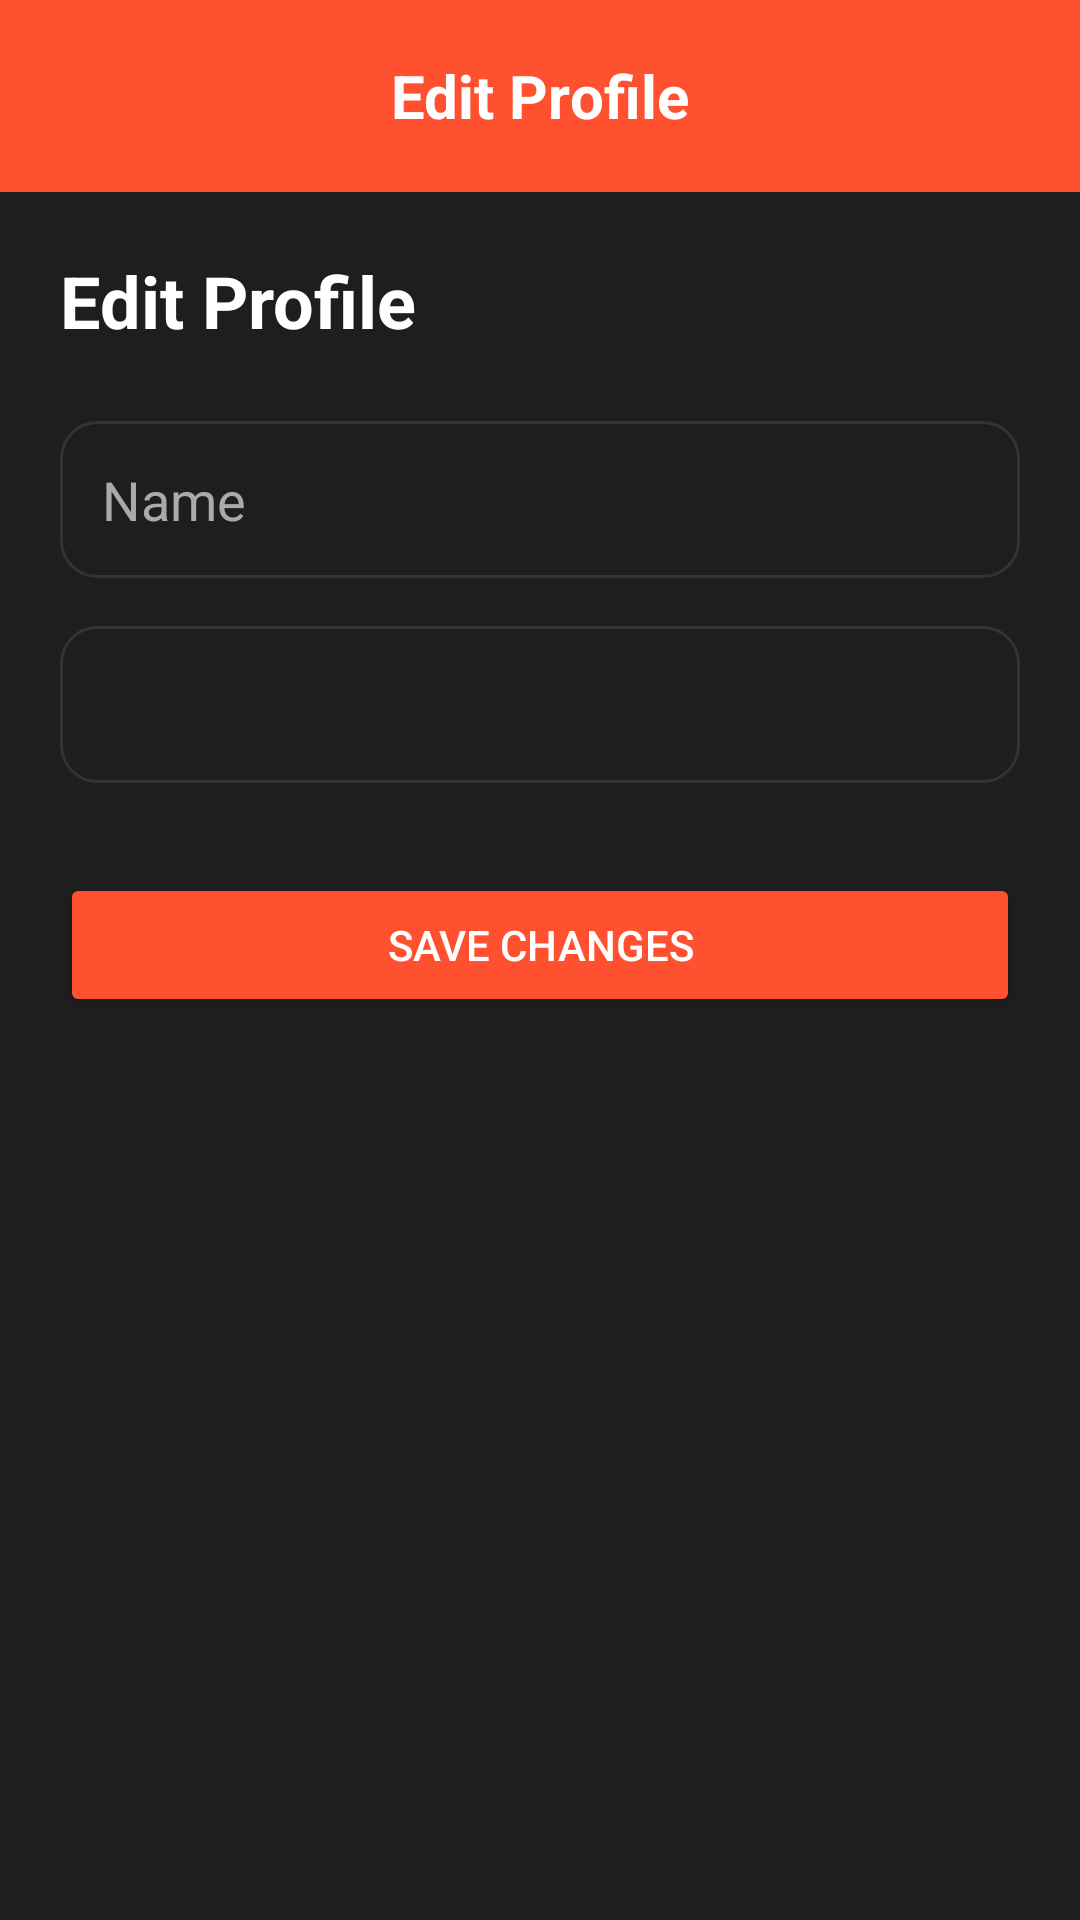

Produce the Android XML layout that renders to this screen, including the resource entries it uses.
<!-- AndroidManifest.xml: application theme Theme.MovieZone -->
<!-- res/layout/fragment_editprofile.xml -->
<?xml version="1.0" encoding="utf-8"?>
<androidx.constraintlayout.widget.ConstraintLayout
    xmlns:android="http://schemas.android.com/apk/res/android"
    xmlns:app="http://schemas.android.com/apk/res-auto"
    xmlns:tools="http://schemas.android.com/tools"
    android:layout_width="match_parent"
    android:layout_height="match_parent"
    android:background="@color/greybg"
    tools:context=".app.ui.profile.EditProfileFragment">

    
    <androidx.appcompat.widget.Toolbar
        android:id="@+id/toolbar"
        android:layout_width="0dp"
        android:layout_height="?attr/actionBarSize"
        android:background="@color/orange"
        app:navigationIcon="@drawable/back"
        app:navigationIconTint="@color/white"
        app:layout_constraintTop_toTopOf="parent"
        app:layout_constraintStart_toStartOf="parent"
        app:layout_constraintEnd_toEndOf="parent">

        <TextView
            android:layout_width="wrap_content"
            android:layout_height="wrap_content"
            android:text="Edit Profile"
            android:textColor="@android:color/white"
            android:textSize="20sp"
            android:textStyle="bold"
            android:layout_gravity="center"/>
    </androidx.appcompat.widget.Toolbar>

    
    <LinearLayout
        android:id="@+id/contentLayout"
        android:layout_width="0dp"
        android:layout_height="0dp"
        android:orientation="vertical"
        android:padding="20dp"
        app:layout_constraintTop_toBottomOf="@id/toolbar"
        app:layout_constraintBottom_toBottomOf="parent"
        app:layout_constraintStart_toStartOf="parent"
        app:layout_constraintEnd_toEndOf="parent">

        <TextView
            android:layout_width="wrap_content"
            android:layout_height="wrap_content"
            android:text="Edit Profile"
            android:textSize="24sp"
            android:textStyle="bold"
            android:textColor="@android:color/white"/>

        <EditText
            android:id="@+id/etName"
            android:layout_width="match_parent"
            android:layout_height="wrap_content"
            android:layout_marginTop="24dp"
            android:hint="Name"
            android:textColor="@android:color/white"
            android:textColorHint="@android:color/darker_gray"
            android:background="@drawable/bg_box_edit"
            android:padding="14dp"/>

        <EditText
            android:id="@+id/etEmail"
            android:layout_width="match_parent"
            android:layout_height="wrap_content"
            android:layout_marginTop="16dp"
            android:enabled="false"
            android:textColor="@android:color/darker_gray"
            android:background="@drawable/bg_box_edit"
            android:padding="14dp"/>

        <Button
            android:id="@+id/btnSave"
            android:layout_width="match_parent"
            android:layout_height="wrap_content"
            android:layout_marginTop="30dp"
            android:text="Save Changes"
            android:textColor="@android:color/white"
            android:backgroundTint="@color/orange"/>

    </LinearLayout>

</androidx.constraintlayout.widget.ConstraintLayout>
<!-- resources referenced by this layout -->
<resources>
  <color name="greybg">#1E1E1E</color>
  <color name="orange">#FF512F </color>
  <color name="white">#FFFFFFFF</color>
  <!-- drawable bg_box_edit (drawable) -->
  <shape xmlns:android="http://schemas.android.com/apk/res/android">
  
      <solid android:color="#1E1E1E"/>
  
      <corners android:radius="12dp"/>
  
      <stroke
          android:width="1dp"
          android:color="#333333"/>
  </shape>
  <style name="Theme.MovieZone" parent="Base.Theme.MovieZone" />
  <style name="Base.Theme.MovieZone" parent="Theme.Material3.DayNight.NoActionBar">
          
          
      </style>
</resources>
